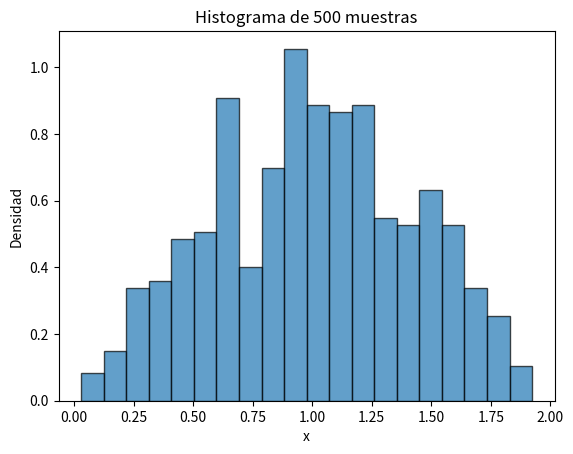
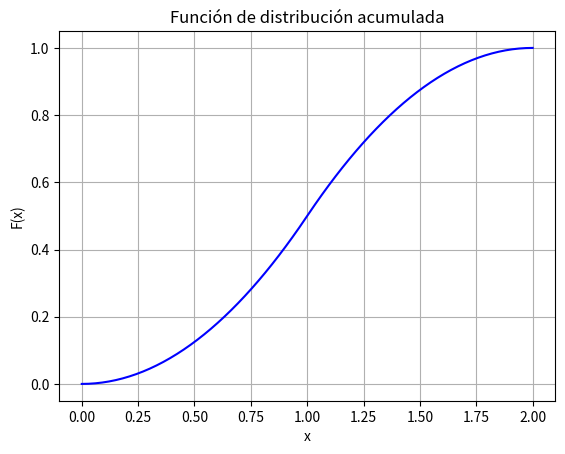

The matplotlib source for these figures, in order:
import numpy as np
import matplotlib.pyplot as plt
import os

# Crear carpeta si no existe
os.makedirs("imagenes/Actividad_3", exist_ok=True)

# Funcion para generar muestras segun la transformada inversa
def sample_from_density(n):
    u = np.random.rand(n)
    x = np.empty_like(u)
    mask = u <= 0.5
    x[mask] = np.sqrt(2 * u[mask])             # Para 0 <= x <= 1
    x[~mask] = 2 - np.sqrt(2 * (1 - u[~mask])) # Para 1 < x <= 2
    return x

# Generar 500 muestras
np.random.seed(27)  # Semilla para reproducibilidad
muestras = sample_from_density(500)

# Calcular media y varianza empiricas
media_emp = np.mean(muestras)
var_emp = np.var(muestras)
print("Media empírica:", media_emp)
print("Varianza empírica:", var_emp)

# Graficar histograma
plt.hist(muestras, bins=20, density=True, edgecolor="black", alpha=0.7)
plt.title("Histograma de 500 muestras")
plt.xlabel("x")
plt.ylabel("Densidad")
plt.savefig("imagenes/Actividad_3/histograma.png")
plt.close()

# Graficar la CDF teorica
x_vals = np.linspace(0, 2, 200)
F_vals = np.piecewise(x_vals,
    [x_vals <= 0,
     (x_vals > 0) & (x_vals <= 1),
     (x_vals > 1) & (x_vals <= 2),
     x_vals > 2],
    [0,
     lambda t: t**2/2,
     lambda t: -t**2/2 + 2*t - 1,
     1])

plt.plot(x_vals, F_vals, label="CDF teórica", color="blue")
plt.title("Función de distribución acumulada")
plt.xlabel("x")
plt.ylabel("F(x)")
plt.grid(True)
plt.savefig("imagenes/Actividad_3/cdf.png")
plt.close()
